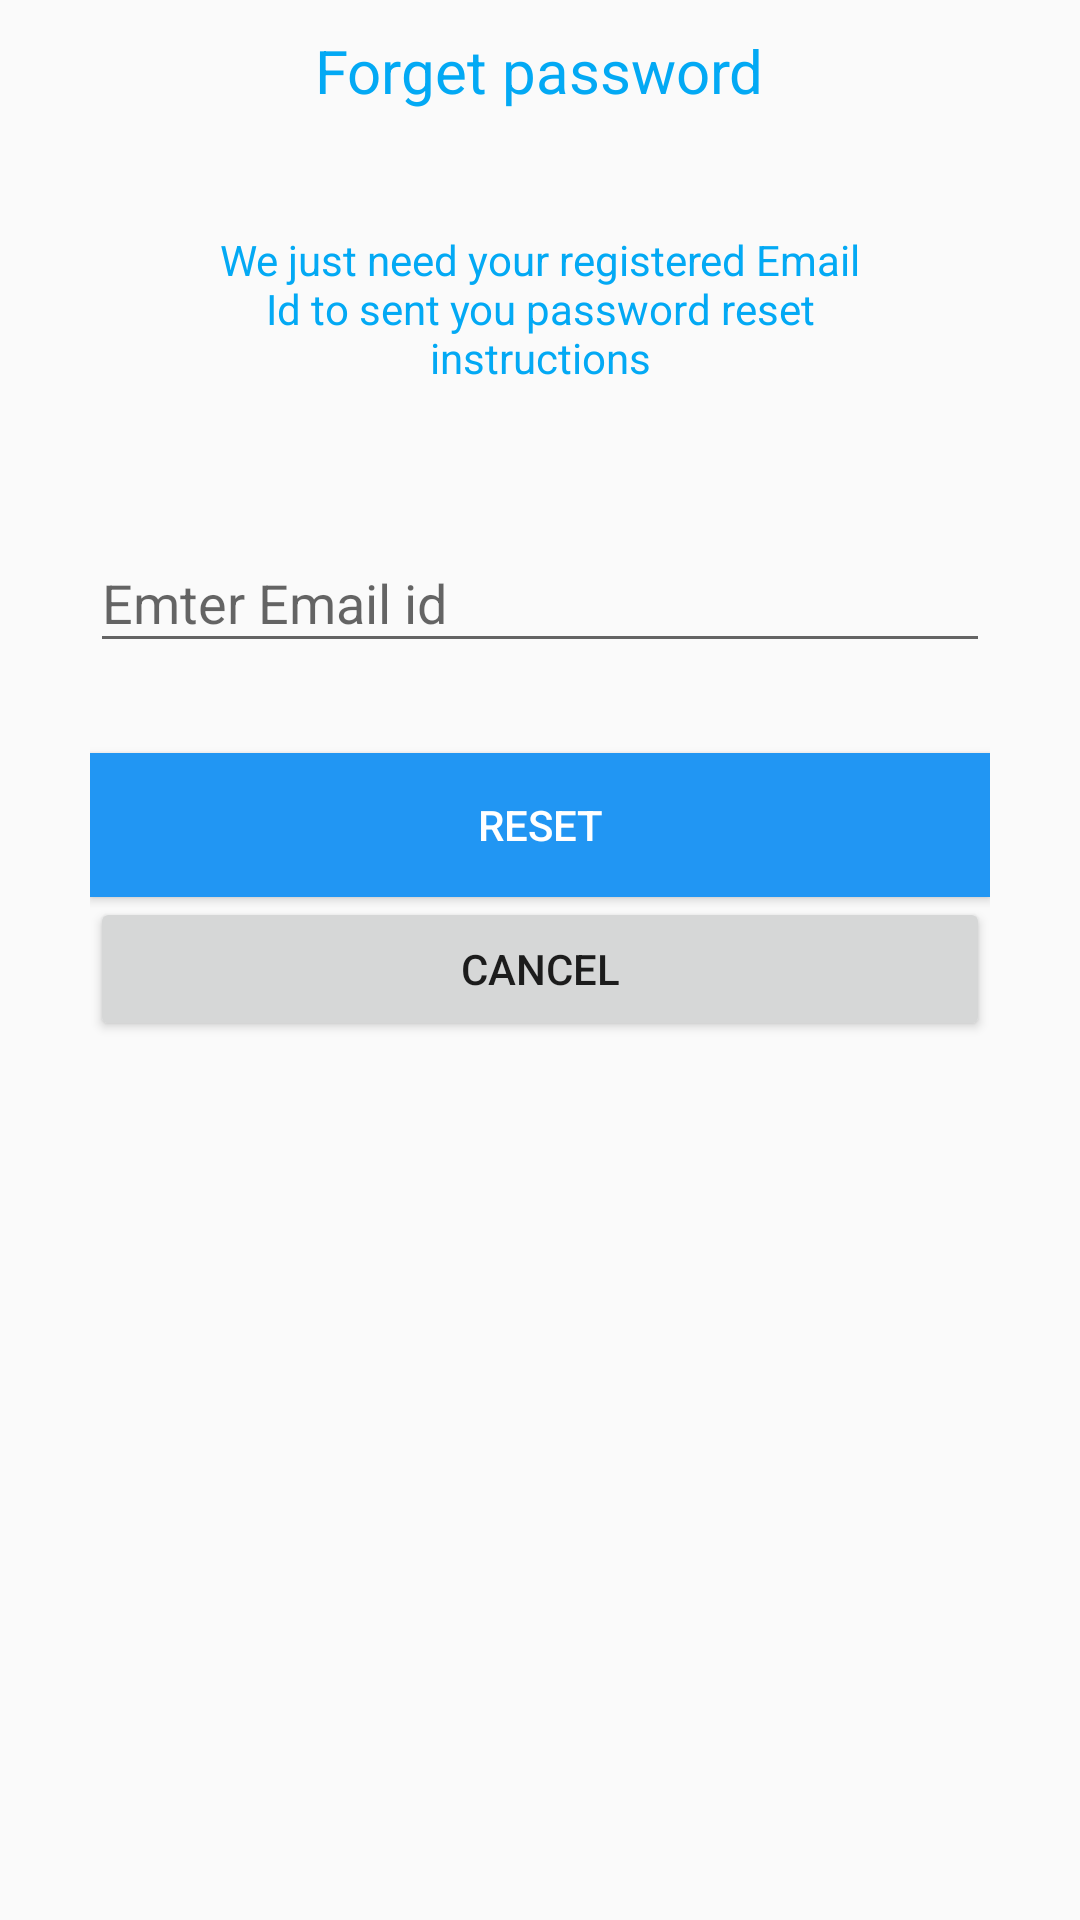

The Android layout XML behind this screen, and the referenced resources:
<!-- AndroidManifest.xml: application theme AppTheme -->
<!-- res/layout/activity_reset_password.xml -->
<?xml version="1.0" encoding="utf-8"?>
<android.support.design.widget.CoordinatorLayout xmlns:android="http://schemas.android.com/apk/res/android"
    android:layout_width="match_parent"
    android:layout_height="wrap_content"
    android:layout_gravity="center"
    android:fitsSystemWindows="true">

    <LinearLayout
        android:layout_width="fill_parent"
        android:layout_height="wrap_content"
        android:gravity="center"
        android:orientation="vertical"
        android:paddingLeft="30dp"
        android:paddingRight="30dp">

        <TextView
            android:layout_width="wrap_content"
            android:layout_height="wrap_content"
            android:layout_gravity="center_horizontal"
            android:padding="10dp"
            android:text="Forget password"
            android:textColor="@color/colorAccent"
            android:textSize="20dp" />

        <TextView
            android:layout_width="wrap_content"
            android:layout_height="wrap_content"
            android:layout_marginBottom="10dp"
            android:gravity="center_horizontal"
            android:padding="30dp"
            android:text="We just need your registered Email Id to sent you password reset instructions"
            android:textColor="@color/colorAccent"
            android:textSize="14dp" />

        <android.support.design.widget.TextInputLayout
            android:layout_width="match_parent"
            android:layout_height="wrap_content">

            <EditText
                android:id="@+id/email"
                android:layout_width="match_parent"
                android:layout_height="wrap_content"
                android:layout_marginBottom="10dp"
                android:layout_marginTop="20dp"
                android:hint="Emter Email id"
                android:inputType="textEmailAddress"
                android:textColor="@color/input_login"
                android:textColorHint="@color/input_login_hint" />
        </android.support.design.widget.TextInputLayout>

        

        <Button
            android:id="@+id/btn_reset_password"
            android:layout_width="fill_parent"
            android:layout_height="wrap_content"
            android:layout_marginTop="20dip"
            android:background="@color/btn_login_register"
            android:text="Reset"
            android:textColor="@android:color/white" />

        <Button
            android:id="@+id/cancel"
            android:layout_width="match_parent"
            android:layout_height="wrap_content"
            android:text="@android:string/cancel" />

        <ProgressBar
            android:id="@+id/progressBar"
            android:layout_width="30dp"
            android:layout_height="30dp"
            android:layout_marginBottom="10dp"
            android:visibility="gone" />

    </LinearLayout>
</android.support.design.widget.CoordinatorLayout>
<!-- resources referenced by this layout -->
<resources>
  <color name="btn_login_register">#2196F3</color>
  <color name="colorAccent">#03A9F4</color>
  <color name="input_login">#222222</color>
  <color name="input_login_hint">#999999</color>
  <style name="AppTheme" parent="Theme.AppCompat.Light.DarkActionBar">
          
          <item name="windowNoTitle">true</item>
          <item name="colorPrimary">@color/colorPrimary</item>
          <item name="colorPrimaryDark">@color/colorPrimaryDark</item>
          <item name="colorAccent">@color/colorAccent</item>
      </style>
  <color name="colorPrimary">#52bcdd</color>
  <color name="colorPrimaryDark">#2196F3</color>
</resources>
